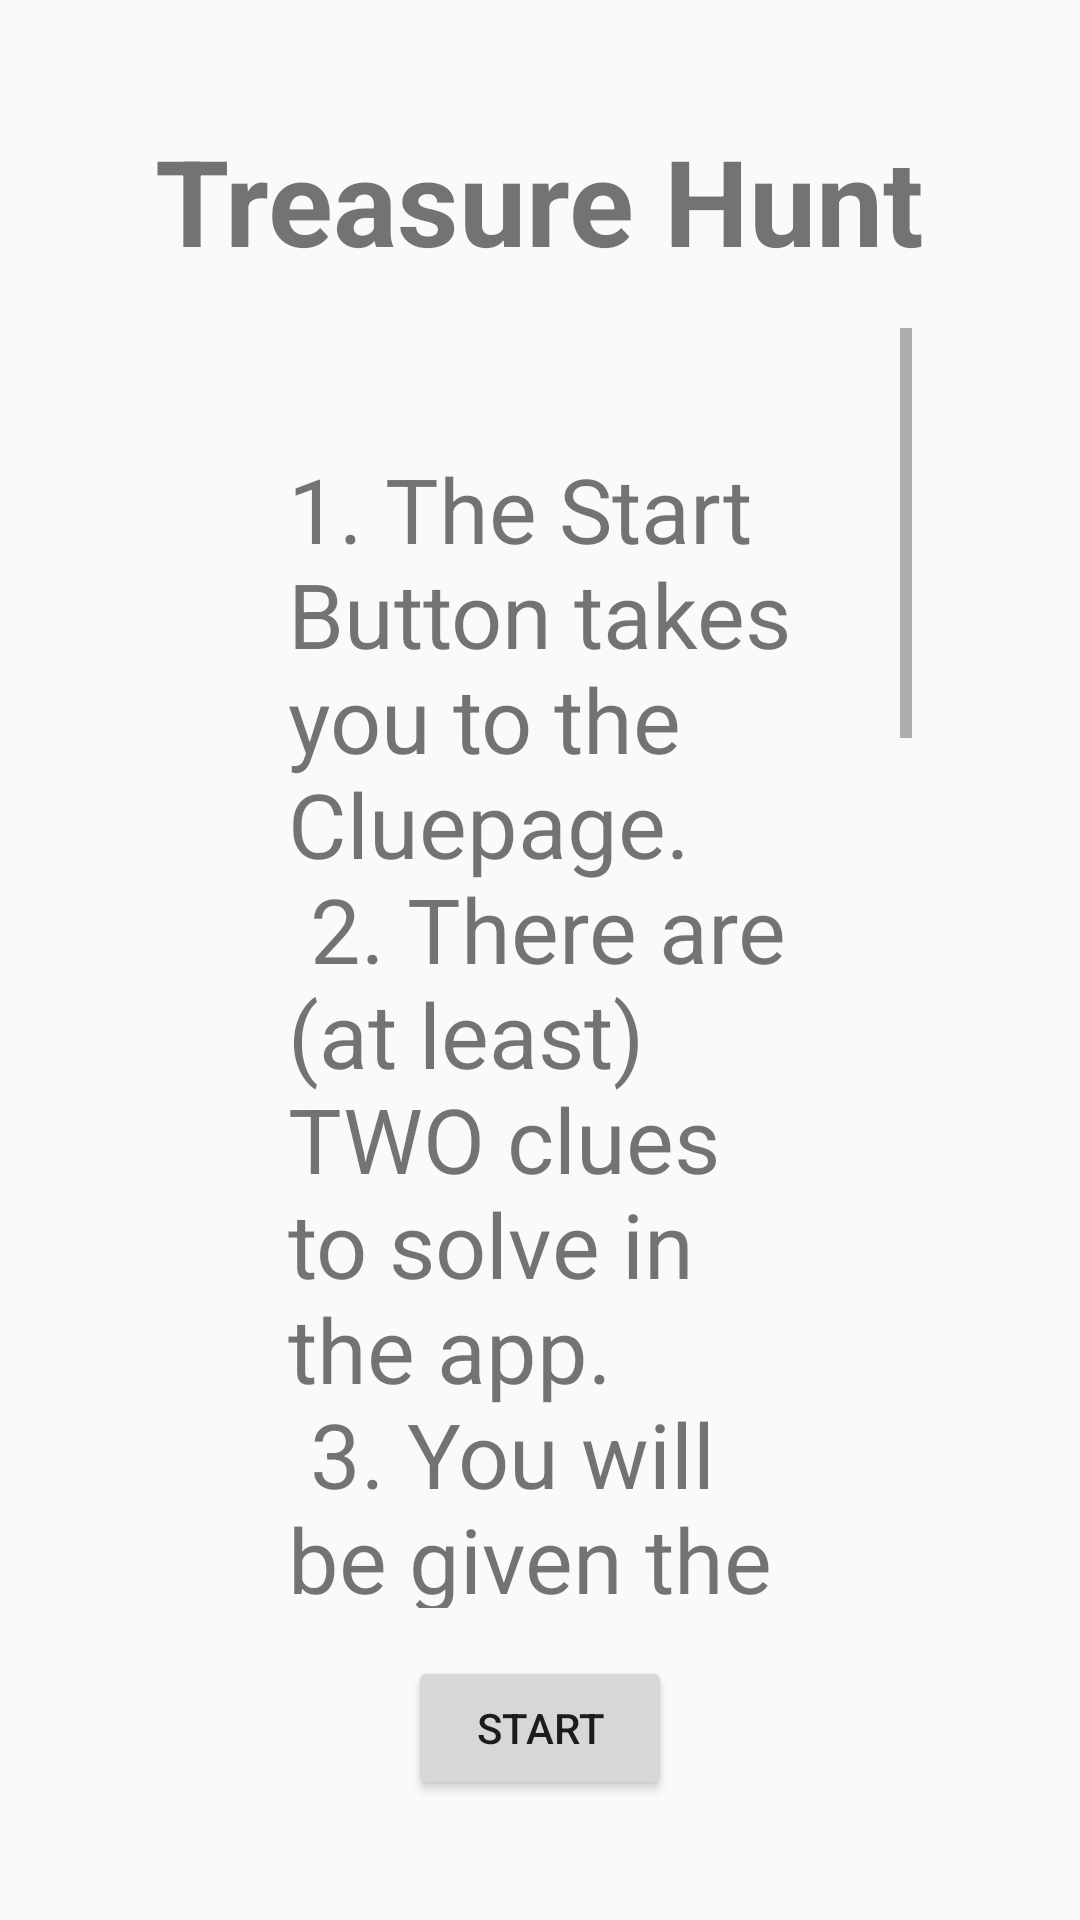

Write the Android layout XML for this screen, with the resource values it uses.
<!-- AndroidManifest.xml: application theme Theme.TreasureHunt -->
<!-- res/layout/start_page.xml -->
<LinearLayout xmlns:android="http://schemas.android.com/apk/res/android"
    android:layout_width="match_parent"
    android:layout_height="match_parent"
    android:orientation="vertical"
    android:padding="40dp">

    <TextView
        android:id="@+id/titleTextView"
        android:layout_width="wrap_content"
        android:layout_height="wrap_content"
        android:text="@string/treasure_hunt"
        android:textSize="40sp"
        android:textStyle="bold"
        android:layout_gravity="center"/>

    <ScrollView
        android:layout_width="match_parent"
        android:layout_height="0dp"
        android:layout_weight="1"
        android:padding="16dp">

        <TextView
            android:id="@+id/rulesTextView"
            android:layout_width="match_parent"
            android:layout_height="wrap_content"
            android:text="@string/game_rules"
            android:padding="40dp"
            android:textSize="30sp"
            android:lineSpacingMultiplier="1.0"/>
    </ScrollView>

    <Button
        android:id="@+id/startButton"
        android:layout_width="wrap_content"
        android:layout_height="wrap_content"
        android:text="@string/start"
        android:layout_gravity="center"/>
</LinearLayout>
<!-- resources referenced by this layout -->
<resources>
  <string name="game_rules">
          1. The Start Button takes you to the "Clue" page.\n
          2. There are (at least) TWO clues to solve in the app.\n
          3. You will be given the first clue.\n
          4. Locate the location, if you are struggling, use the hint button.\n
          5. If you found the clue, you will be sent to a solved page.\n
          6. Click on proceed to do the same steps for the second clue.\n
          7. Afterwards, you will receive a congratulations message.\n
      </string>
  <string name="start">Start</string>
  <string name="treasure_hunt">Treasure Hunt</string>
  <style name="Theme.TreasureHunt" parent="Theme.AppCompat.Light.DarkActionBar" />
</resources>
